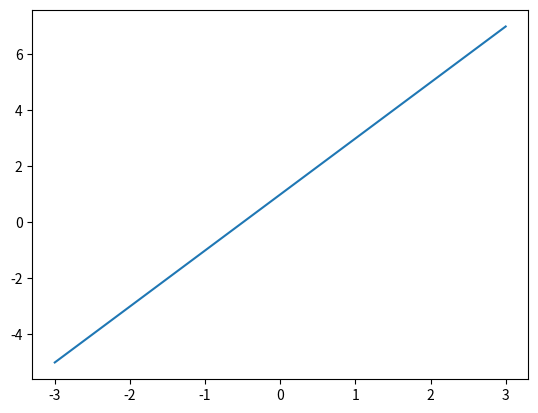
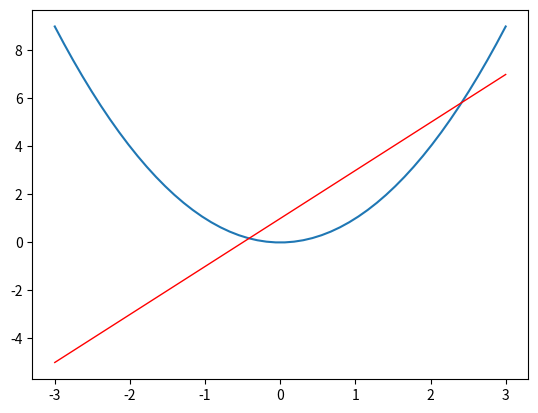

Write the Python code that produced these figures, in order.
import matplotlib.pyplot as plt
import numpy as np

x = np.linspace(-3,3,50)
y1 = 2*x+1
y2 = x**2

plt.figure()
plt.plot(x,y1)

plt.figure()
plt.plot(x,y2)
plt.plot(x,y1,'r',linewidth=1.0)


plt.show()